Photos from the image-classification dataset "food11_augmented" in the GitHub repository NorwegianIcecube/DNN_AE_GAN. Its 11 classes are: bread, dairy product, dessert, egg, fried food, meat, noodles pasta, rice, seafood, soup, vegetable fruit.

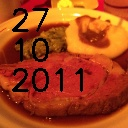
Label: meat

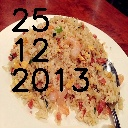
Label: rice

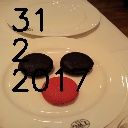
Label: dessert

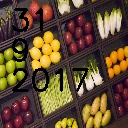
Label: vegetable fruit

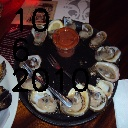
Label: seafood

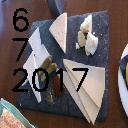
Label: dairy product
